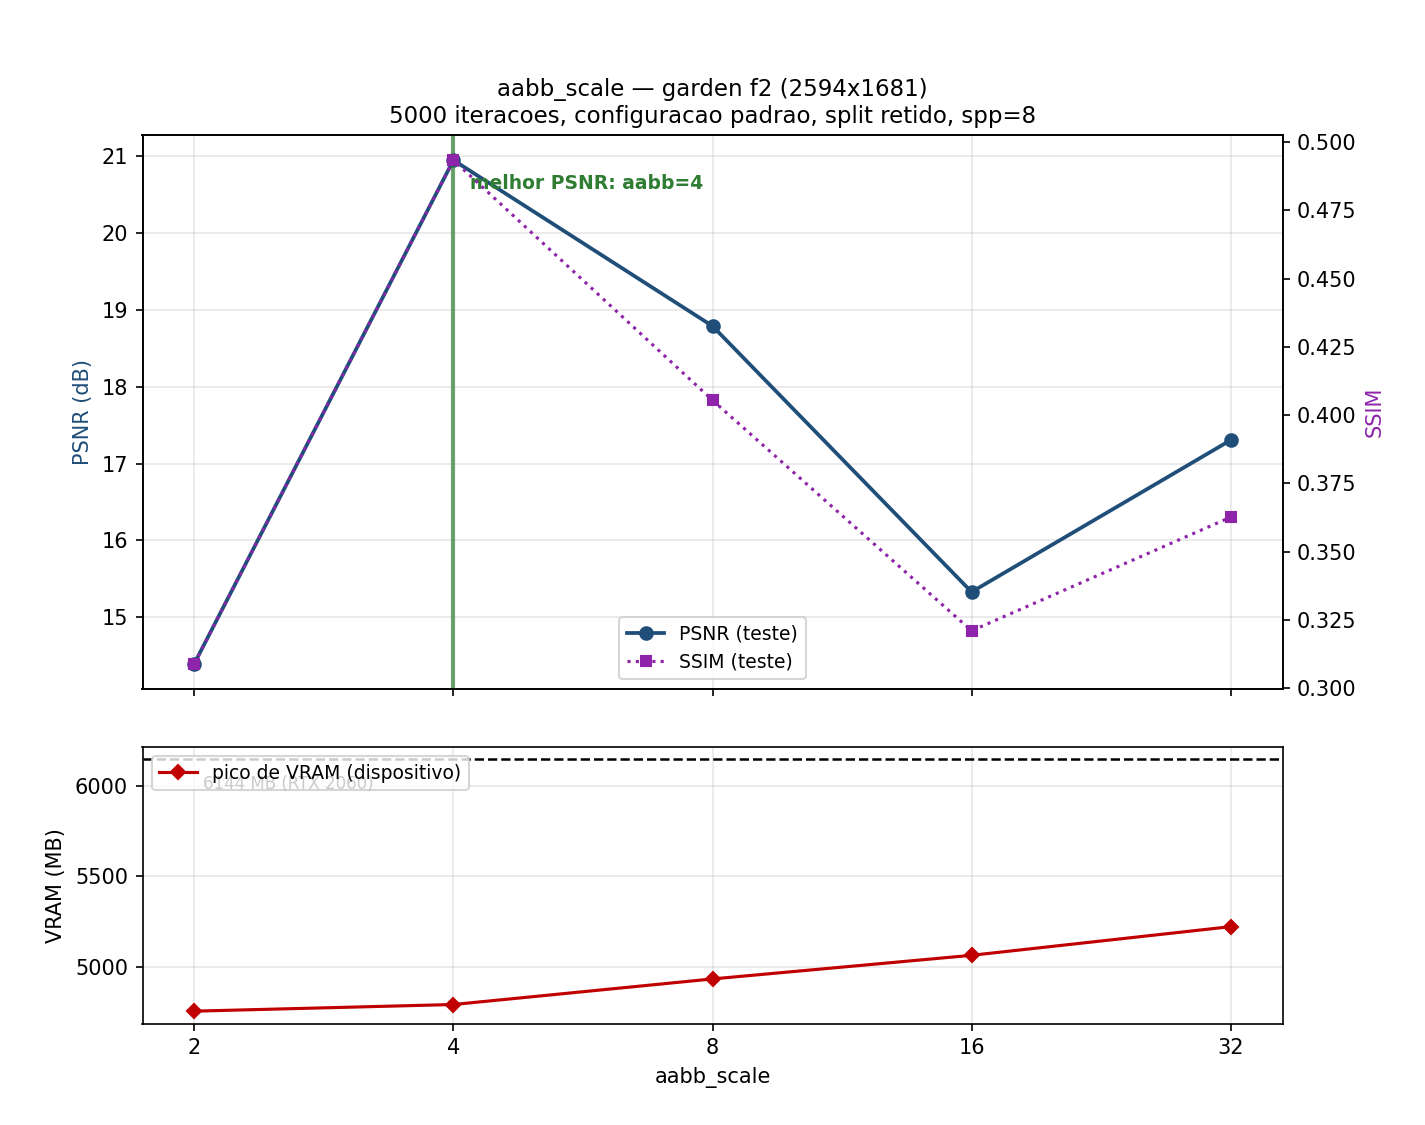

Source data for this figure (header and first rows):
aabb_scale, status, psnr, psnr_median, psnr_std, ssim, ssim_ngp, lpips, loss_final, vram_peak_mb, vram_peak_device_mb, vram_livre_mb, vram_baseline_mb, n_train_images, n_test_images, test_views, image_resolution, n_params, n_encoding_params, per_level_scale_derivado, samples_per_ray_mean, n_rays_effective_mean, steps_per_s, t_train_s
2, ok, 14.39, 14.24, 1.48, 0.309, 0.4097, , 0.006466, 4216, 4759, 1385, 543.2, 161, 24, 24, 2594x1681, 12671168, 12660928, 2.208, 29.68, 8950, 42.56, 117.5
4, ok, 20.95, 21.14, 1.534, 0.4934, 0.5373, , 0.005161, 4278, 4796, 1348, 517.2, 161, 24, 24, 2594x1681, 12865536, 12855296, 2.438, 12.16, 21692, 33.11, 151
8, ok, 18.79, 18.28, 2.455, 0.4055, 0.4773, , 0.005802, 4423, 4936, 1208, 513.7, 161, 24, 24, 2594x1681, 12950272, 12940032, 2.692, 34.02, 7910, 32.92, 151.9
16, ok, 15.33, 14.86, 1.534, 0.321, 0.4197, , 0.006764, 4553, 5066, 1078, 513.7, 161, 24, 24, 2594x1681, 13051904, 13041664, 2.972, 40.25, 6640, 33.13, 150.9
32, ok, 17.3, 18.21, 2.678, 0.3626, 0.4474, , 0.006834, 4710, 5224, 920.1, 513.7, 161, 24, 24, 2594x1681, 13205056, 13194816, 3.281, 34.54, 7727, 29.96, 166.9
